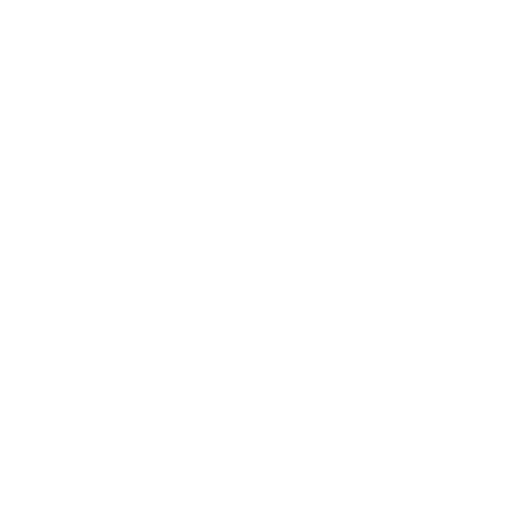
t = 0.00 s
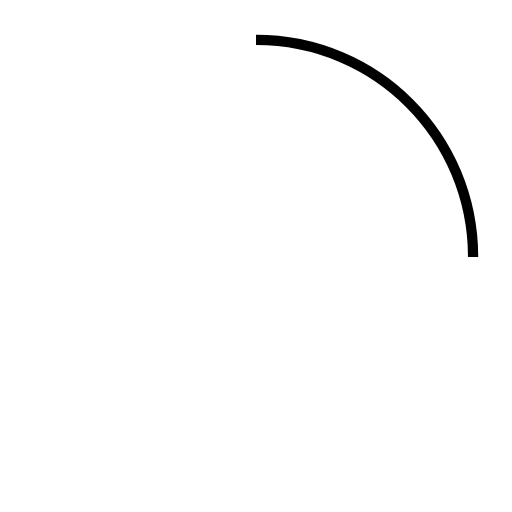
t = 1.00 s
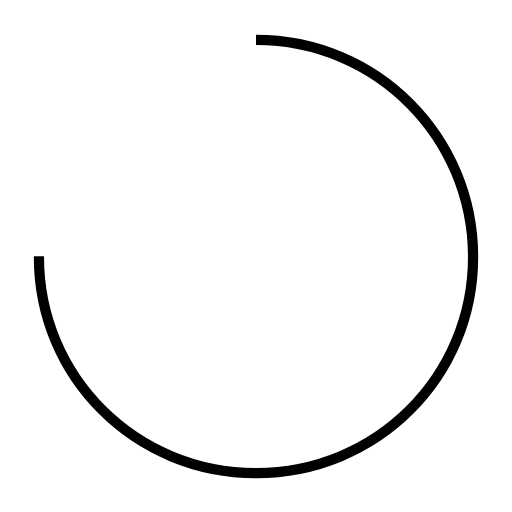
t = 3.00 s
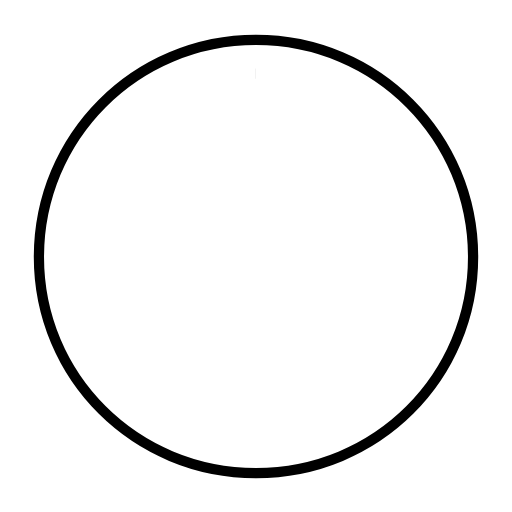
t = 4.00 s
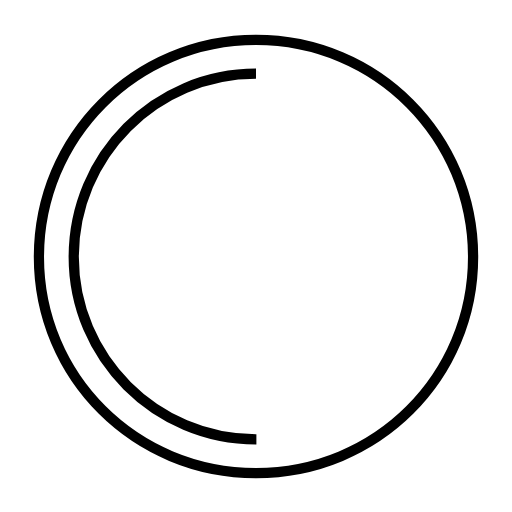
t = 5.68 s
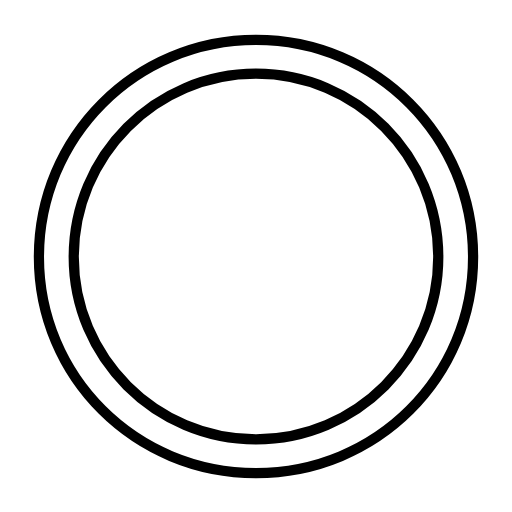
t = 7.35 s

The animated SVG that drew these frames (rendered in a browser with its animation timeline set to each time). Animation: 2 SMIL elements (animate=2); one cycle of 7.35 s.

<?xml version='1.0' encoding='utf-8'?>
<svg viewBox="0.0 -6.0 50.0 50.0" version="1.1" xmlns="http://www.w3.org/2000/svg"><rect x="-1000" y="-1000" width="2000" height="2000" stroke="white" fill="white" /><g style="fill:none;stroke:#000000;stroke-width:1"><path d="M 25.0 -40.1 C 36.8 -40.1 46.2 -30.6 46.2 -18.9 C 46.2 -7.2 36.8 2.2 25.0 2.2 C 13.2 2.2 3.8 -7.2 3.8 -18.9 C 3.8 -30.6 13.2 -40.1 25.0 -40.1 Z " transform="translate(0.0 38.0)" stroke-dasharray="133.1614961294615" stroke-dashoffset="133.1614961294615"><animate attributeName="stroke-dashoffset" from="133.1614961294615" to="0" dur="3.9948448838838453s" begin="0s; anim_end.end" fill="freeze" id="anim0" /></path><path d="M 25.0 -36.8 C 15.2 -36.8 7.2 -28.8 7.2 -18.9 C 7.2 -9.1 15.2 -1.1 25.0 -1.1 C 34.8 -1.1 42.8 -9.1 42.8 -18.9 C 42.8 -28.8 34.8 -36.8 25.0 -36.8 Z" transform="translate(0.0 38.0)" stroke-dasharray="111.97974260597108" stroke-dashoffset="111.97974260597108"><animate attributeName="stroke-dashoffset" from="111.97974260597108" to="0" dur="3.3593922781791323s" begin="anim0.end" fill="freeze" id="anim_end" /></path></g></svg>
